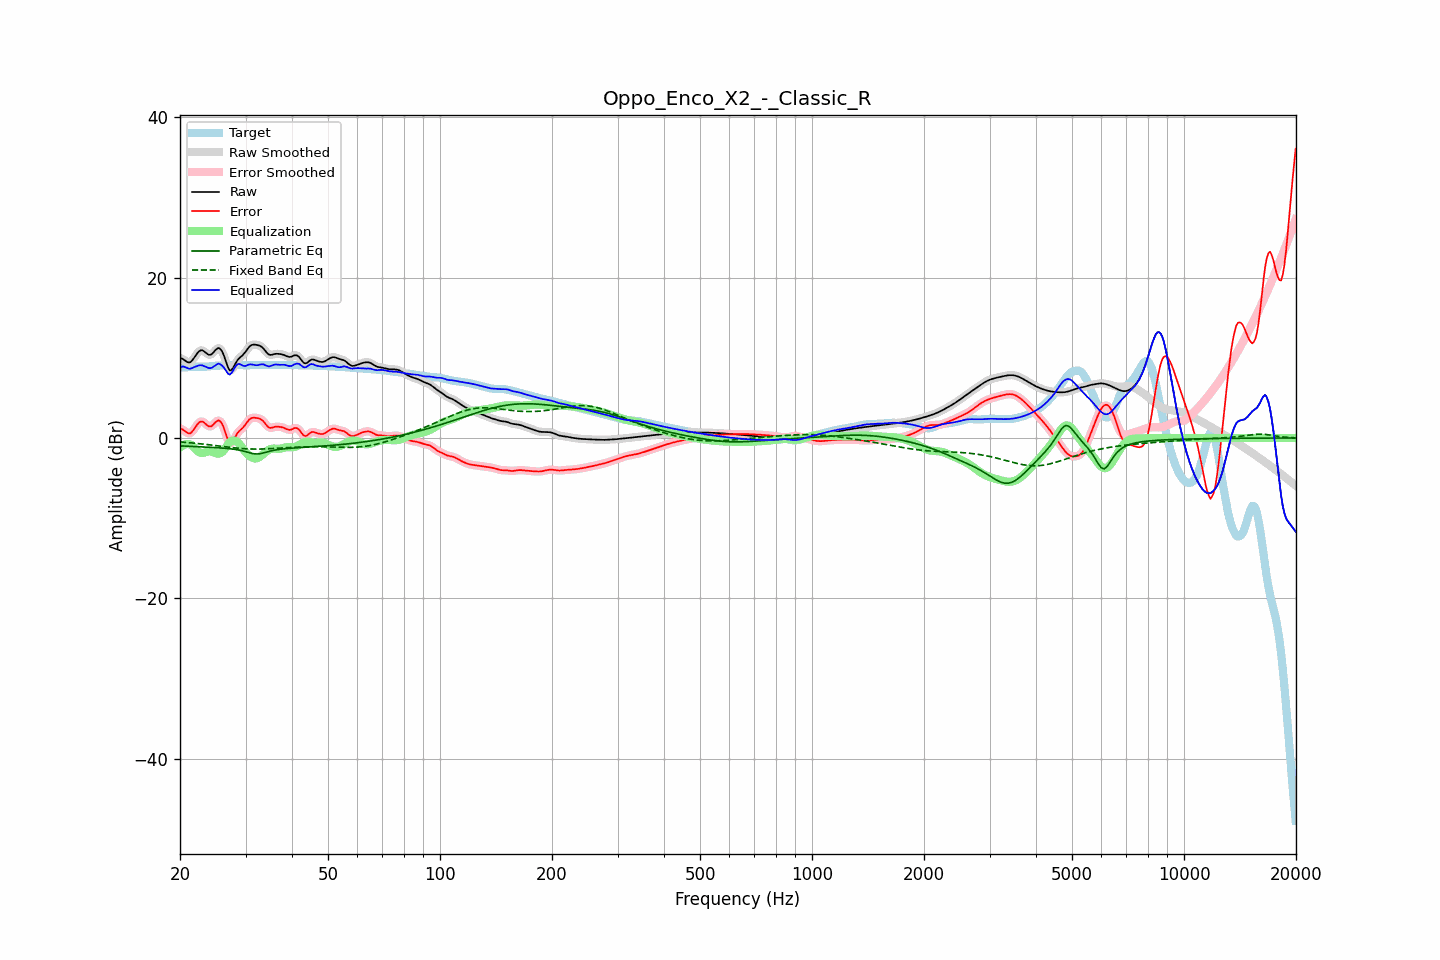

The data file committed next to this chart (first rows):
frequency, raw, error, smoothed, error_smoothed, equalization, parametric_eq, fixed_band_eq, equalized_raw, equalized_smoothed, target
20.00, 9.99, 1.19, 10.02, 1.22, -1.20, -0.98, -0.50, 8.79, 8.82, 8.80
20.20, 9.93, 1.12, 9.90, 1.10, -1.03, -0.99, -0.51, 8.89, 8.87, 8.80
20.40, 9.82, 1.02, 9.79, 0.98, -0.91, -1.00, -0.53, 8.92, 8.88, 8.80
20.61, 9.68, 0.87, 9.68, 0.87, -0.82, -1.01, -0.54, 8.86, 8.86, 8.81
20.81, 9.53, 0.71, 9.53, 0.71, -0.77, -1.02, -0.56, 8.76, 8.76, 8.82
21.02, 9.44, 0.61, 9.43, 0.60, -0.76, -1.03, -0.58, 8.68, 8.68, 8.83
21.23, 9.41, 0.56, 9.44, 0.59, -0.78, -1.04, -0.59, 8.62, 8.65, 8.85
21.44, 9.54, 0.67, 9.55, 0.69, -0.85, -1.05, -0.61, 8.69, 8.70, 8.86
21.66, 9.78, 0.90, 9.77, 0.89, -1.01, -1.06, -0.63, 8.77, 8.76, 8.88
21.87, 10.06, 1.17, 10.06, 1.17, -1.21, -1.06, -0.65, 8.84, 8.85, 8.89
22.09, 10.36, 1.47, 10.36, 1.47, -1.43, -1.07, -0.67, 8.93, 8.93, 8.89
22.31, 10.64, 1.75, 10.63, 1.74, -1.63, -1.08, -0.69, 9.01, 9.00, 8.89
22.54, 10.84, 1.95, 10.83, 1.94, -1.78, -1.09, -0.71, 9.06, 9.05, 8.89
22.76, 10.94, 2.05, 10.93, 2.04, -1.86, -1.10, -0.73, 9.07, 9.06, 8.88
22.99, 10.93, 2.05, 10.91, 2.03, -1.88, -1.11, -0.75, 9.05, 9.03, 8.88
23.22, 10.80, 1.92, 10.80, 1.92, -1.83, -1.12, -0.77, 8.97, 8.97, 8.88
23.45, 10.64, 1.75, 10.64, 1.75, -1.76, -1.13, -0.80, 8.88, 8.88, 8.89
23.69, 10.48, 1.58, 10.48, 1.58, -1.69, -1.14, -0.82, 8.79, 8.79, 8.91
23.92, 10.37, 1.45, 10.39, 1.46, -1.66, -1.15, -0.84, 8.71, 8.73, 8.93
24.16, 10.38, 1.43, 10.40, 1.45, -1.67, -1.16, -0.87, 8.71, 8.73, 8.95
24.40, 10.50, 1.53, 10.52, 1.55, -1.72, -1.18, -0.89, 8.78, 8.80, 8.97
24.65, 10.72, 1.73, 10.71, 1.72, -1.79, -1.19, -0.92, 8.92, 8.92, 8.99
24.89, 10.95, 1.94, 10.95, 1.94, -1.87, -1.20, -0.94, 9.07, 9.07, 9.00
25.14, 11.12, 2.10, 11.13, 2.11, -1.93, -1.21, -0.97, 9.18, 9.19, 9.01
25.39, 11.23, 2.21, 11.19, 2.17, -1.95, -1.22, -0.99, 9.28, 9.24, 9.02
25.65, 11.11, 2.08, 11.11, 2.08, -1.91, -1.24, -1.02, 9.20, 9.20, 9.03
25.91, 10.86, 1.82, 10.85, 1.82, -1.80, -1.25, -1.04, 9.06, 9.05, 9.04
26.16, 10.45, 1.40, 10.42, 1.37, -1.59, -1.27, -1.07, 8.85, 8.82, 9.05
26.43, 9.88, 0.82, 9.87, 0.81, -1.32, -1.28, -1.09, 8.56, 8.55, 9.06
26.69, 9.28, 0.21, 9.27, 0.20, -1.02, -1.30, -1.12, 8.26, 8.25, 9.07
26.96, 8.74, -0.34, 8.77, -0.31, -0.74, -1.32, -1.14, 8.00, 8.03, 9.08
27.23, 8.43, -0.66, 8.49, -0.60, -0.52, -1.34, -1.16, 7.90, 7.97, 9.09
27.50, 8.48, -0.62, 8.49, -0.61, -0.38, -1.37, -1.19, 8.10, 8.11, 9.10
27.77, 8.73, -0.37, 8.72, -0.38, -0.32, -1.39, -1.21, 8.41, 8.40, 9.10
28.05, 9.09, -0.01, 9.08, -0.02, -0.33, -1.42, -1.23, 8.77, 8.75, 9.10
28.33, 9.46, 0.36, 9.44, 0.34, -0.40, -1.45, -1.25, 9.06, 9.04, 9.10
28.62, 9.77, 0.67, 9.75, 0.65, -0.55, -1.48, -1.27, 9.22, 9.20, 9.10
28.90, 9.98, 0.89, 9.98, 0.89, -0.76, -1.52, -1.29, 9.23, 9.22, 9.09
29.19, 10.16, 1.08, 10.16, 1.08, -1.01, -1.56, -1.31, 9.15, 9.15, 9.08
29.48, 10.32, 1.25, 10.35, 1.27, -1.30, -1.61, -1.32, 9.03, 9.05, 9.07
29.78, 10.56, 1.49, 10.56, 1.50, -1.58, -1.66, -1.34, 8.98, 8.99, 9.06
30.08, 10.81, 1.75, 10.82, 1.76, -1.81, -1.72, -1.35, 9.00, 9.01, 9.06
30.38, 11.10, 2.04, 11.10, 2.04, -2.02, -1.77, -1.36, 9.08, 9.08, 9.06
30.68, 11.36, 2.28, 11.34, 2.27, -2.19, -1.83, -1.37, 9.16, 9.15, 9.07
30.99, 11.53, 2.44, 11.52, 2.43, -2.34, -1.89, -1.37, 9.18, 9.18, 9.09
31.30, 11.62, 2.52, 11.62, 2.51, -2.46, -1.93, -1.38, 9.16, 9.16, 9.11
31.61, 11.65, 2.53, 11.65, 2.53, -2.54, -1.97, -1.38, 9.12, 9.12, 9.12
31.93, 11.64, 2.51, 11.64, 2.52, -2.56, -1.99, -1.38, 9.08, 9.08, 9.12
32.24, 11.60, 2.48, 11.61, 2.49, -2.52, -2.00, -1.38, 9.08, 9.08, 9.12
32.57, 11.55, 2.44, 11.55, 2.44, -2.43, -1.98, -1.38, 9.11, 9.12, 9.11
32.89, 11.47, 2.37, 11.46, 2.37, -2.30, -1.95, -1.38, 9.17, 9.16, 9.09
33.22, 11.32, 2.24, 11.32, 2.23, -2.13, -1.91, -1.37, 9.19, 9.19, 9.09
33.55, 11.14, 2.06, 11.12, 2.04, -1.96, -1.86, -1.37, 9.18, 9.16, 9.08
33.89, 10.88, 1.79, 10.88, 1.79, -1.79, -1.80, -1.36, 9.09, 9.09, 9.08
34.23, 10.64, 1.55, 10.64, 1.55, -1.64, -1.75, -1.35, 9.00, 9.00, 9.09
34.57, 10.44, 1.34, 10.46, 1.37, -1.51, -1.69, -1.34, 8.93, 8.95, 9.10
34.92, 10.36, 1.26, 10.37, 1.27, -1.41, -1.64, -1.33, 8.95, 8.96, 9.10
35.27, 10.37, 1.27, 10.37, 1.27, -1.35, -1.59, -1.32, 9.03, 9.03, 9.10
35.62, 10.42, 1.33, 10.42, 1.32, -1.32, -1.55, -1.31, 9.11, 9.10, 9.10
35.97, 10.49, 1.39, 10.47, 1.38, -1.32, -1.51, -1.29, 9.16, 9.15, 9.09
... 635 more rows
